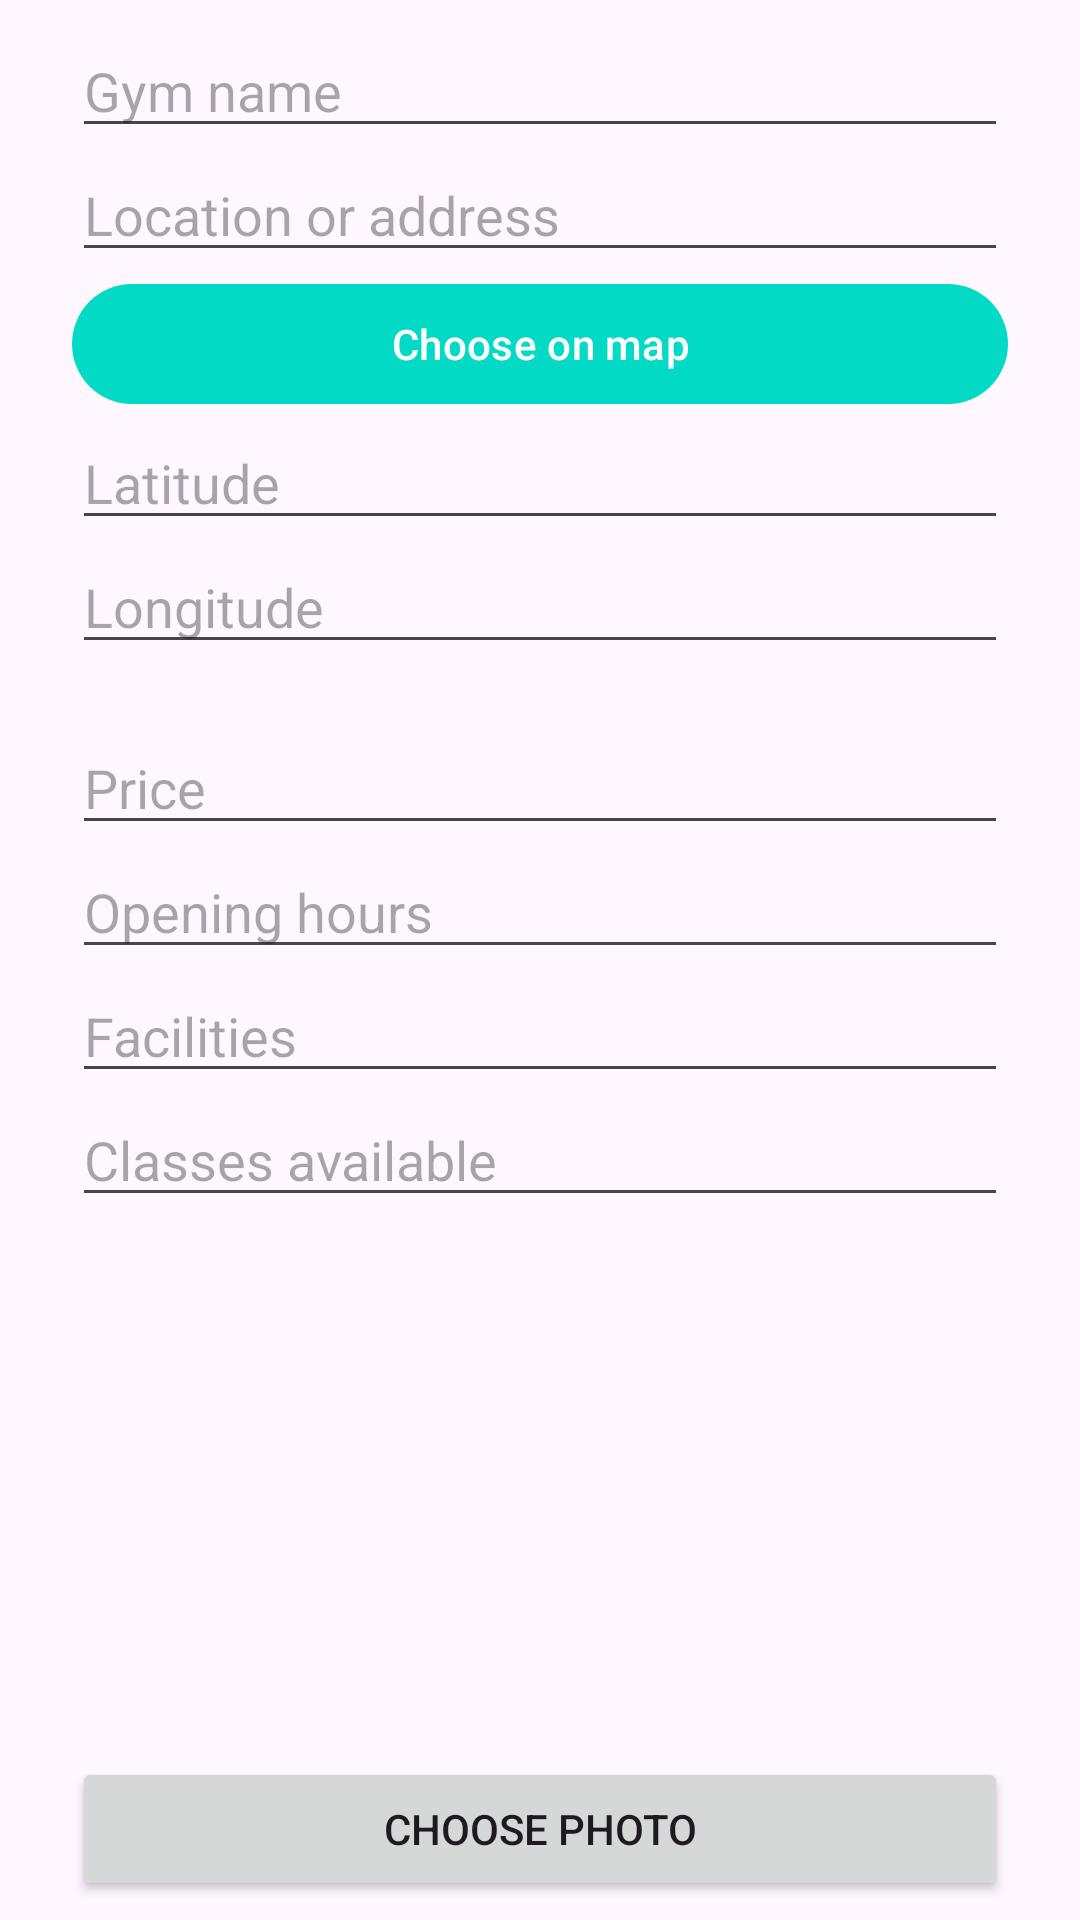

Android layout source for this screen:
<!-- AndroidManifest.xml: application theme Theme.FightFinder -->
<!-- res/layout/dialog_gym_form.xml -->
<?xml version="1.0" encoding="utf-8"?>
<ScrollView xmlns:android="http://schemas.android.com/apk/res/android"
    android:layout_width="match_parent"
    android:layout_height="wrap_content"
    android:fillViewport="true">

    <LinearLayout
        android:layout_width="match_parent"
        android:layout_height="wrap_content"
        android:orientation="vertical"
        android:paddingStart="24dp"
        android:paddingTop="8dp"
        android:paddingEnd="24dp">

        <EditText
            android:id="@+id/inputGymName"
            android:layout_width="match_parent"
            android:layout_height="wrap_content"
            android:hint="@string/gym_name_hint"
            android:inputType="textCapWords"
            android:maxLines="1" />

        <EditText
            android:id="@+id/inputGymLocation"
            android:layout_width="match_parent"
            android:layout_height="wrap_content"
            android:hint="@string/gym_location_hint"
            android:inputType="textCapWords" />

        <com.google.android.material.button.MaterialButton
            android:id="@+id/chooseLocation"
            android:layout_width="match_parent"
            android:layout_height="wrap_content"
            android:text="@string/choose_on_map" />

        <EditText
            android:id="@+id/inputLatitude"
            android:layout_width="match_parent"
            android:layout_height="wrap_content"
            android:hint="@string/gym_latitude"
            android:importantForAutofill="no"
            android:inputType="numberDecimal|numberSigned" />

        <EditText
            android:id="@+id/inputLongitude"
            android:layout_width="match_parent"
            android:layout_height="wrap_content"
            android:hint="@string/gym_longitude"
            android:importantForAutofill="no"
            android:inputType="numberDecimal|numberSigned" />

        <TextView
            android:id="@+id/locationStatus"
            android:layout_width="match_parent"
            android:layout_height="wrap_content"
            android:accessibilityLiveRegion="polite" />

        <Button
            android:id="@+id/retryLocation"
            android:layout_width="match_parent"
            android:layout_height="wrap_content"
            android:text="@string/location_retry"
            android:visibility="gone" />

        <EditText
            android:id="@+id/inputGymPrice"
            android:layout_width="match_parent"
            android:layout_height="wrap_content"
            android:hint="@string/gym_price_hint"
            android:inputType="text" />

        <EditText
            android:id="@+id/inputGymOpeningHours"
            android:layout_width="match_parent"
            android:layout_height="wrap_content"
            android:hint="@string/gym_opening_hours_hint"
            android:inputType="text" />

        <EditText
            android:id="@+id/inputGymFacilities"
            android:layout_width="match_parent"
            android:layout_height="wrap_content"
            android:hint="@string/gym_facilities_hint"
            android:inputType="textCapSentences" />

        <EditText
            android:id="@+id/inputGymClasses"
            android:layout_width="match_parent"
            android:layout_height="wrap_content"
            android:hint="@string/gym_classes_hint"
            android:inputType="textCapSentences" />

        <ImageView
            android:id="@+id/imagePreview"
            android:layout_width="match_parent"
            android:layout_height="180dp"
            android:contentDescription="@string/gym_photo_preview"
            android:scaleType="centerInside" />

        <Button
            android:id="@+id/pickImage"
            android:layout_width="match_parent"
            android:layout_height="wrap_content"
            android:text="@string/gym_choose_photo" />

    </LinearLayout>
</ScrollView>
<!-- resources referenced by this layout -->
<resources>
  <string name="choose_on_map">Choose on map</string>
  <string name="gym_choose_photo">Choose photo</string>
  <string name="gym_classes_hint">Classes available</string>
  <string name="gym_facilities_hint">Facilities</string>
  <string name="gym_latitude">Latitude</string>
  <string name="gym_location_hint">Location or address</string>
  <string name="gym_longitude">Longitude</string>
  <string name="gym_name_hint">Gym name</string>
  <string name="gym_opening_hours_hint">Opening hours</string>
  <string name="gym_photo_preview">Gym photo preview</string>
  <string name="gym_price_hint">Price</string>
  <string name="location_retry">Retry current location</string>
  <style name="Theme.FightFinder" parent="Base.Theme.FightFinder">
          <item name="android:statusBarColor">?attr/colorSurface</item>
          <item name="android:navigationBarColor">?attr/colorSurface</item>
      </style>
  <style name="Base.Theme.FightFinder" parent="Theme.Material3.DayNight.NoActionBar">
          
          <item name="colorPrimary">@color/colorAccent</item>
          <item name="colorPrimaryVariant">@color/colorPrimaryDark</item>
          <item name="colorOnPrimary">@color/white</item>
      </style>
  <!-- not gathered from this repository: default colours our renderer supplied (Android Studio template values) -->
  <color name="white">#FFFFFFFF</color>
  <color name="colorPrimaryDark">#FF3700B3</color>
  <color name="colorAccent">#FF03DAC5</color>
</resources>
